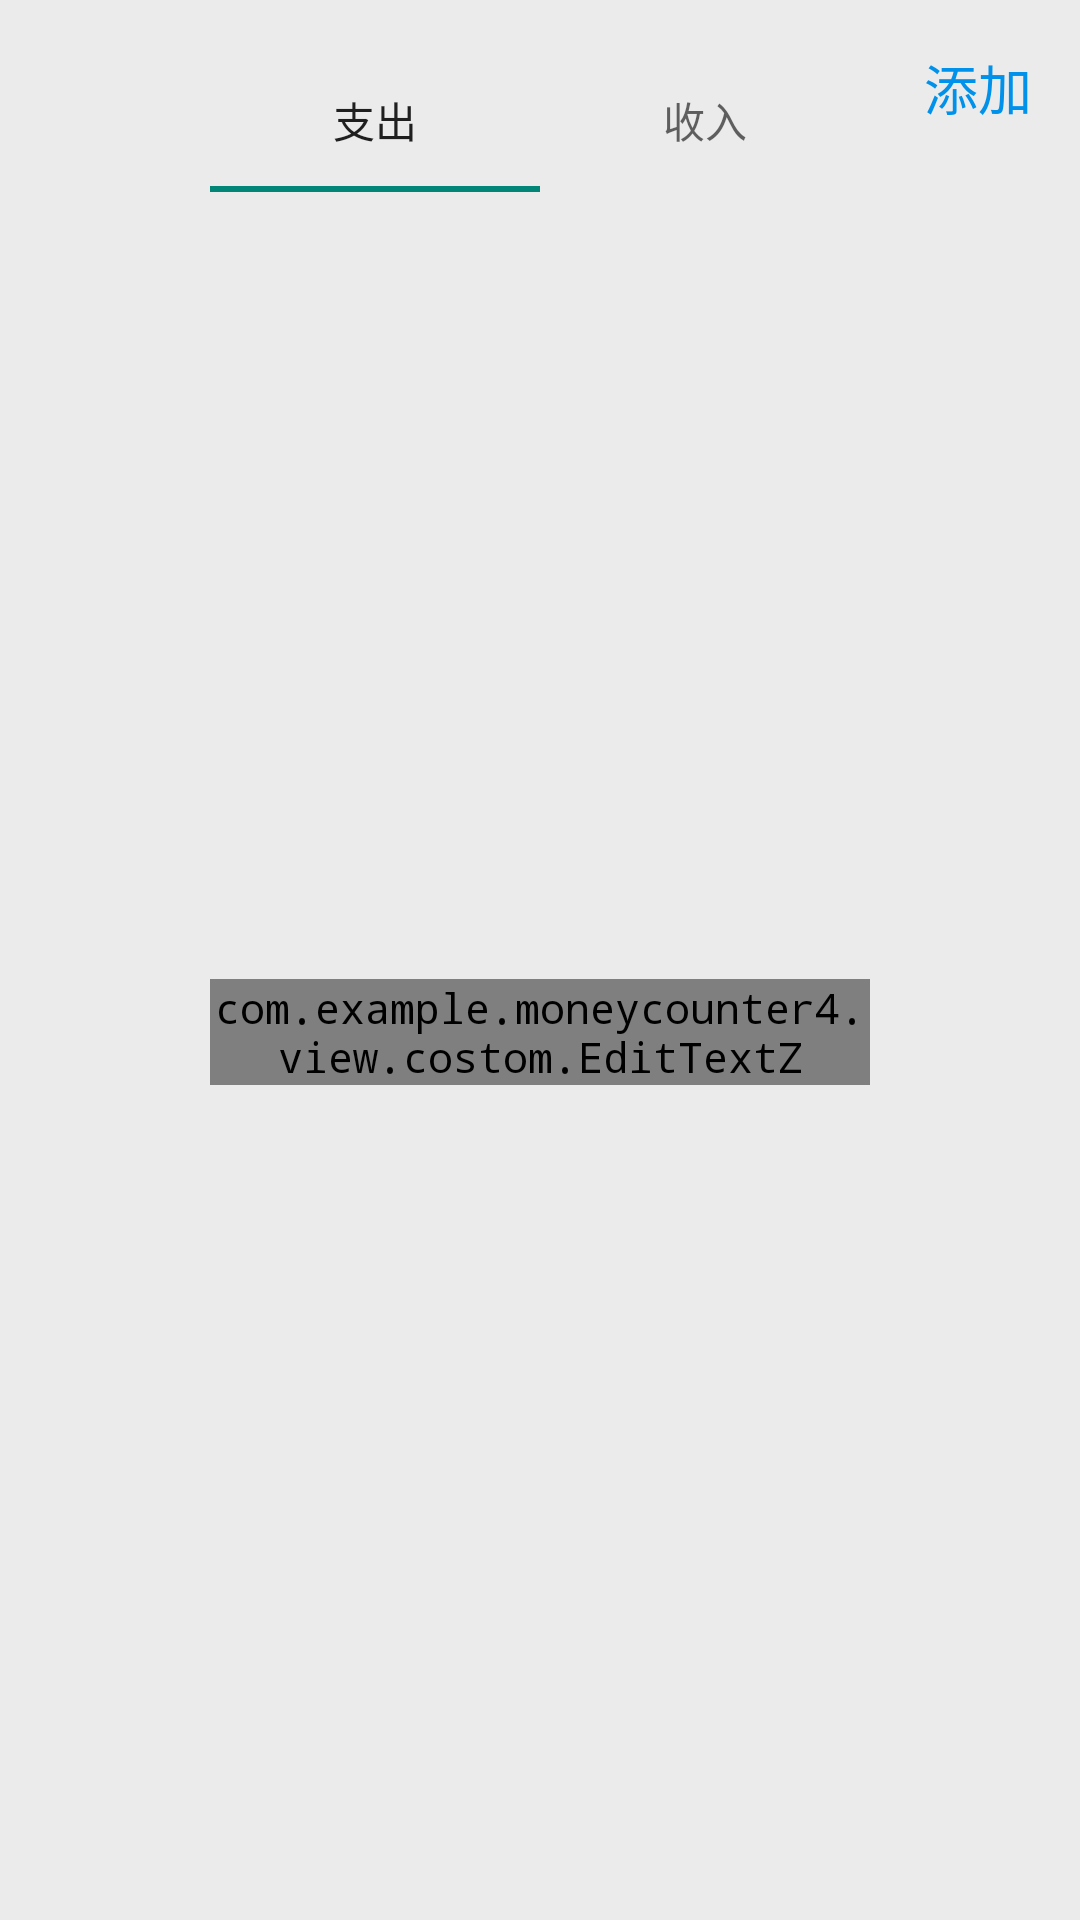

Android layout source for this screen:
<!-- AndroidManifest.xml: application theme NoActionBar -->
<!-- res/layout/dialog_bottom_sheet_add_type.xml -->
<?xml version="1.0" encoding="utf-8"?>
<LinearLayout xmlns:android="http://schemas.android.com/apk/res/android"
    xmlns:app="http://schemas.android.com/apk/res-auto"
    xmlns:tools="http://schemas.android.com/tools"
    android:layout_width="match_parent"
    android:layout_height="wrap_content"
    android:background="#ebebeb"
    android:orientation="vertical">

    <androidx.constraintlayout.widget.ConstraintLayout
        android:layout_width="match_parent"
        android:layout_height="match_parent">

        <TextView
            android:id="@+id/textViewOk"
            android:layout_width="wrap_content"
            android:layout_height="wrap_content"
            android:layout_marginTop="16dp"
            android:layout_marginEnd="16dp"
            android:text="添加"
            android:textColor="@color/colorLightBlue"
            android:textSize="18sp"
            app:layout_constraintEnd_toEndOf="parent"
            app:layout_constraintTop_toTopOf="parent" />

        <com.google.android.material.tabs.TabLayout
            android:id="@+id/tabLayoutAdd"
            android:layout_width="220dp"
            android:layout_height="wrap_content"
            android:layout_marginTop="16dp"
            app:layout_constraintEnd_toEndOf="parent"
            app:layout_constraintStart_toStartOf="parent"
            app:layout_constraintTop_toTopOf="parent">

            <com.google.android.material.tabs.TabItem
                android:layout_width="wrap_content"
                android:layout_height="wrap_content"
                android:text="支出" />

            <com.google.android.material.tabs.TabItem
                android:layout_width="wrap_content"
                android:layout_height="wrap_content"
                android:text="收入" />

        </com.google.android.material.tabs.TabLayout>

        <com.example.moneycounter4.view.costom.EditTextZ
            android:id="@+id/editTextZAdd"
            android:layout_width="0dp"
            android:layout_height="wrap_content"
            android:layout_marginBottom="16dp"
            app:hint_text="请输入类目名"
            app:layout_constraintBottom_toBottomOf="parent"
            app:layout_constraintEnd_toEndOf="@+id/tabLayoutAdd"
            app:layout_constraintStart_toStartOf="@+id/tabLayoutAdd"
            app:layout_constraintTop_toBottomOf="@+id/tabLayoutAdd" />
    </androidx.constraintlayout.widget.ConstraintLayout>
</LinearLayout>
<!-- resources referenced by this layout -->
<resources>
  <color name="colorLightBlue">#0091EA</color>
  <style name="NoActionBar" parent="Theme.AppCompat.DayNight.NoActionBar">
          <item name="android:typeface">monospace</item>
      </style>
</resources>
